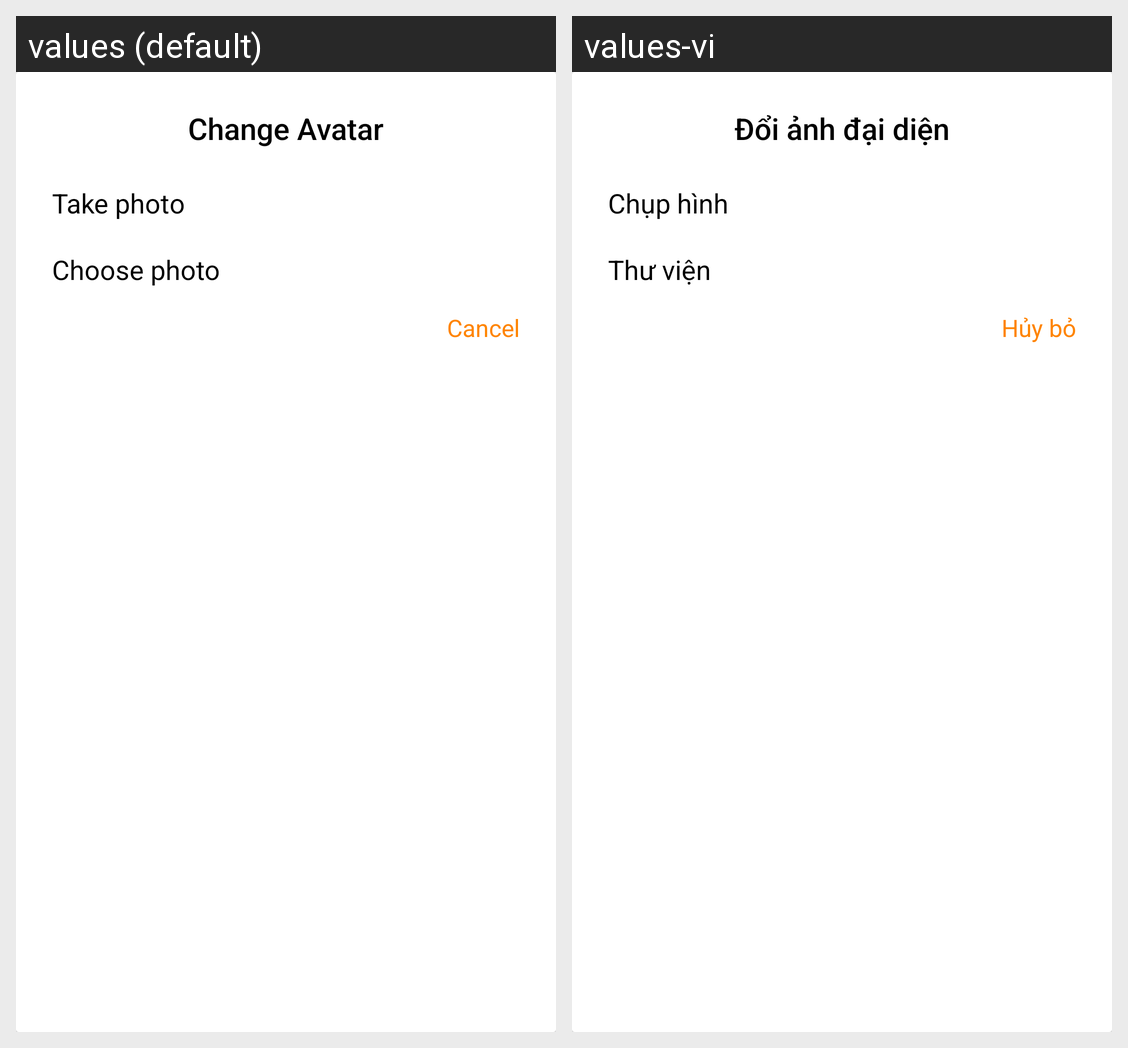

The same Android screen rendered under two of its app's locales, left to right. List the strings drawn on it with the default value and each locale's translation.
Android screen res/layout/dialog_change_avatar.xml rendered under 2 locales, left to right: values (default), values-vi. Device: Nexus 5 (rendered at 1080×1920; each locale shown at half size, 540×960, under a caption strip naming it); theme AppTheme.
Strings drawn on this screen, with the default value and each locale's value (text and hints the layout hard-codes, and strings that could not be matched under every locale, appear in the picture but are not listed):

change_avatar
  values: Change Avatar
  values-vi: Đổi ảnh đại diện

take_photo
  values: Take photo
  values-vi: Chụp hình

choose_photo
  values: Choose photo
  values-vi: Thư viện

cancel
  values: Cancel
  values-vi: Hủy bỏ
